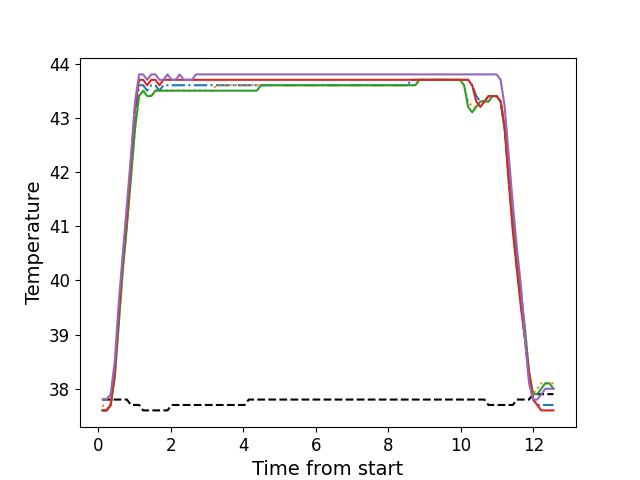

The table this chart was drawn from, first rows:
, times, neutral, z1, z2, z3, z4, z5
0, 0.1126, 37.8, 37.6, 37.7, 37.6, 37.6, 37.8
1, 0.2243, 37.8, 37.6, 37.6, 37.6, 37.6, 37.8
2, 0.3369, 37.8, 37.7, 37.7, 37.7, 37.7, 37.9
3, 0.4486, 37.8, 38.3, 38.2, 38.2, 38.3, 38.5
4, 0.5612, 37.8, 39.3, 39.2, 39.2, 39.4, 39.6
5, 0.6728, 37.8, 40.3, 40.2, 40.2, 40.4, 40.5
6, 0.7846, 37.8, 41.1, 41.0, 41.0, 41.2, 41.4
7, 0.8974, 37.7, 42.1, 41.9, 41.9, 42.2, 42.3
8, 1.009, 37.7, 43.0, 42.8, 42.8, 43.2, 43.3
9, 1.121, 37.7, 43.6, 43.4, 43.4, 43.7, 43.8
10, 1.233, 37.6, 43.6, 43.5, 43.5, 43.7, 43.8
11, 1.345, 37.6, 43.5, 43.4, 43.4, 43.6, 43.7
12, 1.458, 37.6, 43.6, 43.4, 43.4, 43.7, 43.8
13, 1.569, 37.6, 43.6, 43.5, 43.5, 43.7, 43.8
14, 1.682, 37.6, 43.5, 43.5, 43.5, 43.6, 43.7
15, 1.793, 37.6, 43.6, 43.5, 43.5, 43.7, 43.7
16, 1.905, 37.6, 43.6, 43.5, 43.5, 43.7, 43.8
17, 2.017, 37.7, 43.6, 43.5, 43.5, 43.7, 43.7
18, 2.13, 37.7, 43.6, 43.5, 43.5, 43.7, 43.7
19, 2.241, 37.7, 43.6, 43.5, 43.5, 43.7, 43.8
20, 2.353, 37.7, 43.6, 43.5, 43.5, 43.7, 43.7
21, 2.466, 37.7, 43.6, 43.5, 43.5, 43.7, 43.7
22, 2.578, 37.7, 43.6, 43.5, 43.5, 43.7, 43.7
23, 2.69, 37.7, 43.6, 43.5, 43.5, 43.7, 43.8
24, 2.802, 37.7, 43.6, 43.5, 43.5, 43.7, 43.8
25, 2.914, 37.7, 43.6, 43.5, 43.5, 43.7, 43.8
26, 3.026, 37.7, 43.6, 43.5, 43.5, 43.7, 43.8
27, 3.138, 37.7, 43.6, 43.5, 43.5, 43.7, 43.8
28, 3.251, 37.7, 43.6, 43.6, 43.5, 43.7, 43.8
29, 3.362, 37.7, 43.6, 43.6, 43.5, 43.7, 43.8
30, 3.474, 37.7, 43.6, 43.6, 43.5, 43.7, 43.8
31, 3.586, 37.7, 43.6, 43.6, 43.5, 43.7, 43.8
32, 3.699, 37.7, 43.6, 43.6, 43.5, 43.7, 43.8
33, 3.811, 37.7, 43.6, 43.6, 43.5, 43.7, 43.8
34, 3.922, 37.7, 43.6, 43.6, 43.5, 43.7, 43.8
35, 4.035, 37.7, 43.6, 43.6, 43.5, 43.7, 43.8
36, 4.146, 37.8, 43.6, 43.6, 43.5, 43.7, 43.8
37, 4.259, 37.8, 43.6, 43.6, 43.5, 43.7, 43.8
38, 4.371, 37.8, 43.6, 43.6, 43.5, 43.7, 43.8
39, 4.483, 37.8, 43.6, 43.6, 43.6, 43.7, 43.8
40, 4.595, 37.8, 43.6, 43.6, 43.6, 43.7, 43.8
41, 4.707, 37.8, 43.6, 43.6, 43.6, 43.7, 43.8
42, 4.819, 37.8, 43.6, 43.6, 43.6, 43.7, 43.8
43, 4.931, 37.8, 43.6, 43.6, 43.6, 43.7, 43.8
44, 5.043, 37.8, 43.6, 43.6, 43.6, 43.7, 43.8
45, 5.155, 37.8, 43.6, 43.6, 43.6, 43.7, 43.8
46, 5.267, 37.8, 43.6, 43.6, 43.6, 43.7, 43.8
47, 5.379, 37.8, 43.6, 43.6, 43.6, 43.7, 43.8
48, 5.491, 37.8, 43.6, 43.6, 43.6, 43.7, 43.8
49, 5.604, 37.8, 43.6, 43.6, 43.6, 43.7, 43.8
50, 5.715, 37.8, 43.6, 43.6, 43.6, 43.7, 43.8
51, 5.828, 37.8, 43.6, 43.6, 43.6, 43.7, 43.8
52, 5.939, 37.8, 43.6, 43.6, 43.6, 43.7, 43.8
53, 6.052, 37.8, 43.6, 43.6, 43.6, 43.7, 43.8
54, 6.164, 37.8, 43.6, 43.6, 43.6, 43.7, 43.8
55, 6.276, 37.8, 43.6, 43.6, 43.6, 43.7, 43.8
56, 6.388, 37.8, 43.6, 43.6, 43.6, 43.7, 43.8
57, 6.501, 37.8, 43.6, 43.6, 43.6, 43.7, 43.8
58, 6.611, 37.8, 43.6, 43.6, 43.6, 43.7, 43.8
59, 6.724, 37.8, 43.6, 43.6, 43.6, 43.7, 43.8
... 52 more rows
